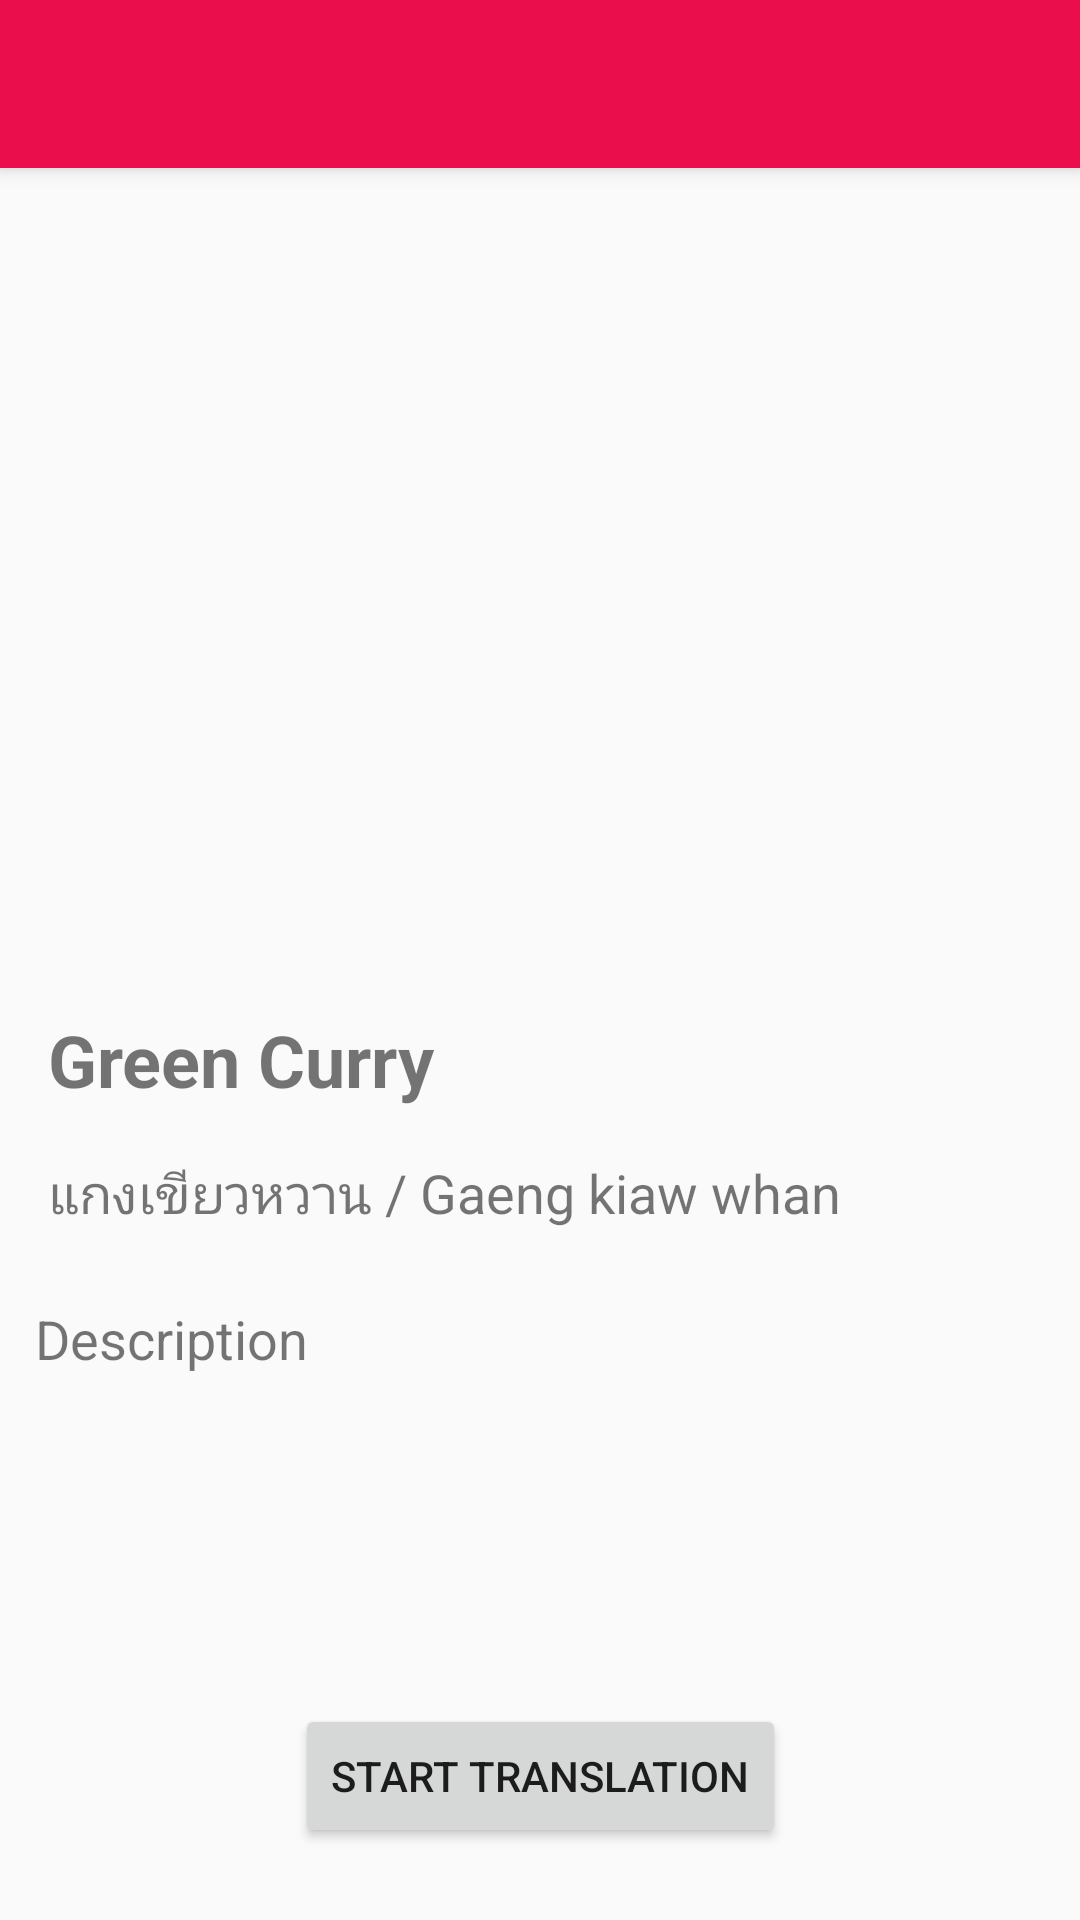

Layout XML and referenced resources for this Android screen:
<!-- AndroidManifest.xml: application theme AppTheme -->
<!-- res/layout/activity_detail.xml -->
<?xml version="1.0" encoding="utf-8"?>
<android.support.constraint.ConstraintLayout xmlns:android="http://schemas.android.com/apk/res/android"
    xmlns:app="http://schemas.android.com/apk/res-auto"
    xmlns:tools="http://schemas.android.com/tools"
    android:layout_width="match_parent"
    android:layout_height="match_parent"
    tools:context="com.group2.mhci.seefood.DetailActivity">

    <android.support.v4.view.ViewPager
        android:id="@+id/viewPager"
        android:layout_width="392dp"
        android:layout_height="221dp"
        android:layout_marginEnd="8dp"
        android:layout_marginStart="8dp"
        android:layout_marginTop="8dp"
        android:cropToPadding="false"
        android:scaleType="fitStart"
        android:visibility="visible"
        app:layout_constraintEnd_toEndOf="parent"
        app:layout_constraintStart_toStartOf="parent"
        app:layout_constraintTop_toBottomOf="@+id/my_toolbar"
        app:srcCompat="@drawable/appetizers" />


    <TextView
        android:id="@+id/TransResult"
        android:layout_width="343dp"
        android:layout_height="wrap_content"
        android:layout_marginEnd="8dp"
        android:layout_marginStart="8dp"
        android:layout_marginTop="5dp"
        android:padding="8dp"
        android:text="Name"
        android:textAlignment="center"
        android:textSize="30sp"
        app:layout_constraintEnd_toEndOf="parent"
        app:layout_constraintStart_toStartOf="parent"
        app:layout_constraintTop_toBottomOf="@+id/imageView" />

    <TextView
        android:id="@+id/foodDesc"
        android:layout_width="337dp"
        android:layout_height="0dp"
        android:layout_marginBottom="24dp"
        android:layout_marginEnd="8dp"
        android:layout_marginStart="8dp"
        android:layout_marginTop="24dp"
        android:maxLines="100"
        android:scrollHorizontally="false"
        android:scrollbars="vertical"
        android:singleLine="false"
        android:text="Description"
        android:textSize="18sp"
        app:layout_constraintBottom_toTopOf="@+id/button"
        app:layout_constraintEnd_toEndOf="parent"
        app:layout_constraintStart_toStartOf="parent"
        app:layout_constraintTop_toBottomOf="@+id/foodTitleLocal"
        tools:text="test test test test test test test test test test test test test test test test test test test test test test test test test test " />

    <android.support.v7.widget.Toolbar
        android:id="@+id/my_toolbar"
        style="@style/HeaderBar"
        android:layout_width="match_parent"
        android:layout_height="?attr/actionBarSize"
        android:elevation="4dp"></android.support.v7.widget.Toolbar>

    <TextView
        android:id="@+id/foodTitleEng"
        android:layout_width="0dp"
        android:layout_height="wrap_content"
        android:layout_marginEnd="16dp"
        android:layout_marginStart="16dp"
        android:text="Green Curry"
        android:textSize="24sp"
        android:textStyle="bold"
        app:layout_constraintEnd_toEndOf="parent"
        app:layout_constraintStart_toStartOf="parent"
        app:layout_constraintTop_toBottomOf="@+id/SliderDots" />

    <TextView
        android:id="@+id/foodTitleLocal"
        android:layout_width="0dp"
        android:layout_height="wrap_content"
        android:layout_marginEnd="16dp"
        android:layout_marginStart="16dp"
        android:layout_marginTop="16dp"
        android:text="แกงเขียวหวาน / Gaeng kiaw whan"
        android:textSize="18sp"
        app:layout_constraintEnd_toEndOf="parent"
        app:layout_constraintStart_toStartOf="parent"
        app:layout_constraintTop_toBottomOf="@+id/foodTitleEng" />

    <Button
        android:id="@+id/button"
        android:layout_width="wrap_content"
        android:layout_height="wrap_content"
        android:layout_marginBottom="24dp"
        android:text="START TRANSLATION"
        app:layout_constraintBottom_toBottomOf="parent"
        app:layout_constraintLeft_toLeftOf="parent"
        app:layout_constraintRight_toRightOf="parent" />

    <LinearLayout
        android:id="@+id/SliderDots"
        android:layout_width="223dp"
        android:layout_height="44dp"
        android:layout_marginEnd="8dp"
        android:layout_marginStart="8dp"
        android:layout_marginTop="8dp"
        android:orientation="horizontal"
        android:gravity="center_vertical|center_horizontal"
        app:layout_constraintEnd_toEndOf="parent"
        app:layout_constraintStart_toStartOf="parent"
        app:layout_constraintTop_toBottomOf="@+id/viewPager"></LinearLayout>

</android.support.constraint.ConstraintLayout>
<!-- resources referenced by this layout -->
<resources>
  <!-- drawable appetizers: jpg bitmap (drawable, 60929 bytes) -->
  <style name="HeaderBar">
          <item name="android:textColorPrimary">@android:color/white</item>
          <item name="android:textColorSecondary">@android:color/white</item>
          <item name="actionMenuTextColor">@android:color/white</item>
  
          <item name="android:background">#ea0e4c</item>
      </style>
  <style name="AppTheme" parent="Theme.AppCompat.Light.DarkActionBar">
          
          <item name="colorPrimary">@color/colorPrimary</item>
          <item name="colorPrimaryDark">@color/colorPrimaryDark</item>
          <item name="windowActionBar">false</item>
          <item name="windowNoTitle">true</item>
      </style>
  <color name="colorPrimary">#ea0e4c</color>
  <color name="colorPrimaryDark">#ba1845</color>
</resources>
